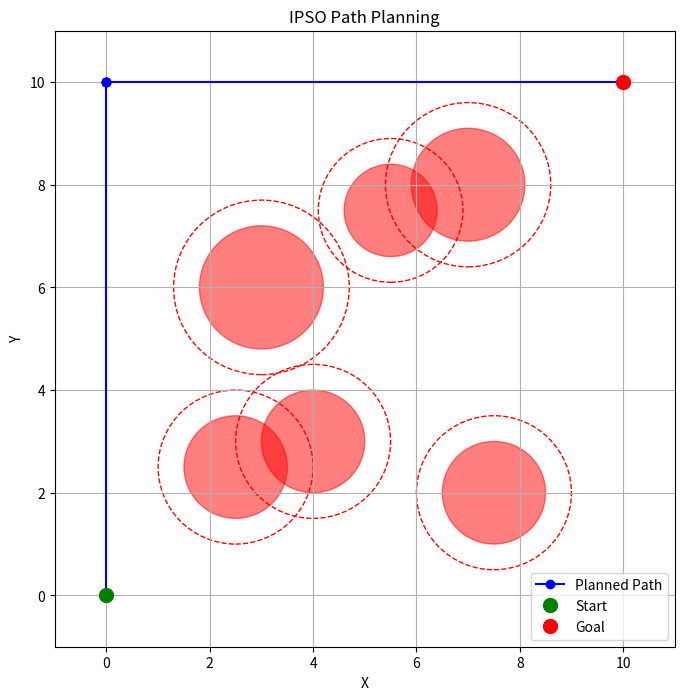
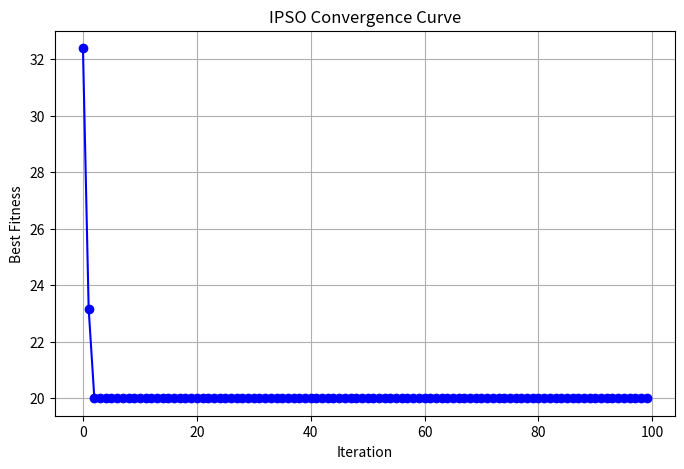

These figures' Python source, in order:
import numpy as np
import matplotlib.pyplot as plt
import time


def point_to_segment_distance(p, a, b):

    ab = b - a

    if np.linalg.norm(ab) == 0:
        return np.linalg.norm(p - a)
    
    t = np.dot(p - a, ab) / np.dot(ab, ab)
    t = np.clip(t, 0, 1)
    projection = a + t * ab
    return np.linalg.norm(p - projection)

def fitness_function(path, obstacles, start, goal, penalty_weight=100.0):
    waypoints = path.reshape(-1, 2)
    points = [start] + list(waypoints) + [goal]
    total_length = 0.0
    penalty = 0.0
    for i in range(len(points) - 1):
        seg_length = np.linalg.norm(points[i+1] - points[i])
        total_length = seg_length + total_length

        for center, radius in obstacles:
            dist = point_to_segment_distance(center, points[i], points[i+1])
            safe_distance = radius + 0.5
            if dist < safe_distance:
                penalty = (safe_distance - dist) + penalty

    return total_length + penalty_weight * penalty

def compute_path_length(path, start, goal):
    waypoints = path.reshape(-1, 2)
    points = [start] + list(waypoints) + [goal]


    return sum(np.linalg.norm(points[i+1] - points[i]) for i in range(len(points)-1))

def compute_dynamic_inertia_weight(position, obstacles, w_max, w_min, d_threshold):
    d_min = float('inf')
    for center, radius in obstacles:
        d = np.linalg.norm(position - center) - radius
        d_min = min(d_min, d)
    d_min = max(d_min, 0.0)

    if d_min >= d_threshold:
        return w_max
    return w_min + (w_max - w_min) * (d_min / d_threshold)


def ipso_path_planning(num_particles, num_waypoints, bounds, max_iter,
                       w_max, w_min, c1, c2, obstacles, start, goal, d_threshold):
    dim = num_waypoints * 2
    positions = np.random.uniform(bounds[0], bounds[1], (num_particles, dim))

    velocities = np.random.uniform(-1, 1, (num_particles, dim))
    pbest_positions = positions.copy()

    pbest_fitness = np.array([fitness_function(p, obstacles, start, goal) for p in positions])
    gbest_index = np.argmin(pbest_fitness)

    gbest_position = pbest_positions[gbest_index].copy()

    gbest_fitness = pbest_fitness[gbest_index]

    convergence_curve = []

    for _ in range(max_iter):
        for i in range(num_particles):
            waypoints = positions[i].reshape(-1, 2)
            ws = [compute_dynamic_inertia_weight(wp, obstacles, w_max, w_min, d_threshold) for wp in waypoints]

            w_dyn = np.mean(ws)
            r1 = np.random.rand(dim)
            r2 = np.random.rand(dim)

            velocities[i] = (w_dyn * velocities[i] +
                             c1 * r1 * (pbest_positions[i] - positions[i]) +
                             c2 * r2 * (gbest_position - positions[i]))
            
            positions[i] = np.clip(positions[i] + velocities[i], bounds[0], bounds[1])

            f = fitness_function(positions[i], obstacles, start, goal)

            if f < pbest_fitness[i]:
                pbest_positions[i] = positions[i].copy()
                pbest_fitness[i] = f

                if f < gbest_fitness:
                    gbest_fitness = f
                    gbest_position = positions[i].copy()
        convergence_curve.append(gbest_fitness)

    return gbest_position, gbest_fitness, convergence_curve


def plot_ipso_path(best_path, obstacles, start, goal, bounds):
    waypoints = best_path.reshape(-1, 2)
    path_points = np.vstack((start, waypoints, goal))
    plt.figure(figsize=(8, 8))

    plt.plot(path_points[:, 0], path_points[:, 1], 'ro-',color='b', label='Planned Path')
    plt.plot(start[0], start[1], 'go', markersize=10, label='Start')
    plt.plot(goal[0], goal[1], 'ro', markersize=10, label='Goal')

    for center, radius in obstacles:
        plt.gca().add_patch(plt.Circle(center, radius, color='r', alpha=0.5))
        plt.gca().add_patch(plt.Circle(center, radius + 0.5, color='r', linestyle='--', fill=False))


    plt.xlim(bounds[0] - 1, bounds[1] + 1)
    plt.ylim(bounds[0] - 1, bounds[1] + 1)
    plt.xlabel('X')
    plt.ylabel('Y')
    plt.title('IPSO Path Planning')
    plt.legend()
    plt.grid(True)
    plt.show()

def plot_ipso_convergence(convergence_curve):
    plt.figure(figsize=(8, 5))
    plt.plot(convergence_curve, marker='o', linestyle='-', color='b')
    plt.xlabel('Iteration')
    plt.ylabel('Best Fitness')
    plt.title('IPSO Convergence Curve')
    plt.grid(True)
    plt.show()


if __name__ == "__main__":
    start = np.array([0, 0])
    goal = np.array([10, 10])

    obstacles = [
         (np.array([2.5, 2.5]), 1.0),
        (np.array([3.0, 6.0]), 1.2),
         (np.array([5.5, 7.5]), 0.9),
        (np.array([7.5, 2.0]), 1.0),
        (np.array([7.0, 8.0]), 1.1),
        (np.array([4.0, 3.0]), 1.0)]

    num_particles = 50
    num_waypoints = 5
     
    bounds = (0, 10)
    max_iter = 100
    w_max = 0.9; w_min = 0.4; c1 = 1.5; c2 = 1.5
    d_threshold = np.sqrt(10**2 + 10**2)

    t0 = time.time()
    best_path, best_fitness, curve = ipso_path_planning(
        num_particles, num_waypoints, bounds, max_iter,
        w_max, w_min, c1, c2, obstacles, start, goal, d_threshold
    )
    t1 = time.time()
    runtime_ms = (t1 - t0) * 1000
    path_length = compute_path_length(best_path, start, goal)
    avg_iter_time = runtime_ms / max_iter

    print(f"IPSO Best Fitness:       {best_fitness:.3f}")

    print(f"Path Length:             {path_length:.3f} m")
    print(f"Total Runtime:           {runtime_ms:.2f} ms")
    
    print(f"Average Time/Iteration:  {avg_iter_time:.2f} ms")

    plot_ipso_path(best_path, obstacles, start, goal, bounds)
    plot_ipso_convergence(curve)

